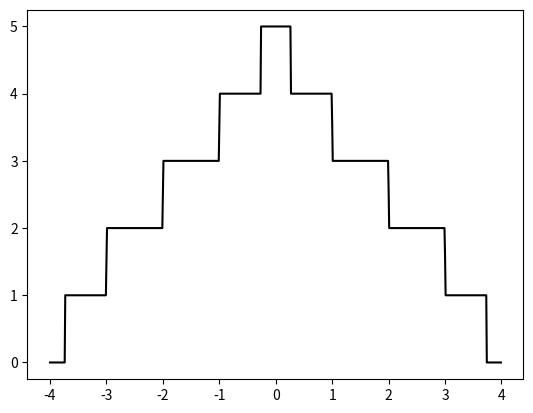

Write the Python code that produced this figure.
"""
This code is supported by the website: https://www.guanjihuan.com
The newest version of this code is on the web page: https://www.guanjihuan.com/archives/948
"""

import numpy as np
import matplotlib.pyplot as plt
import copy
import time


def matrix_00(width=10):  # 不赋值时默认为10
    h00 = np.zeros((width, width))
    for width0 in range(width-1):
        h00[width0, width0+1] = 1
        h00[width0+1, width0] = 1
    return h00


def matrix_01(width=10):  # 不赋值时默认为10
    h01 = np.identity(width)
    return h01


def main():
    start_time = time.time()
    h00 = matrix_00(width=5)
    h01 = matrix_01(width=5)
    fermi_energy_array = np.arange(-4, 4, .01)
    plot_conductance_energy(fermi_energy_array, h00, h01)
    end_time = time.time()
    print('运行时间=', end_time-start_time)


def plot_conductance_energy(fermi_energy_array, h00, h01):  # 画电导与费米能关系图
    dim = fermi_energy_array.shape[0]
    cond = np.zeros(dim)
    i0 = 0
    for fermi_energy0 in fermi_energy_array:
        cond0 = np.real(conductance(fermi_energy0 + 1e-12j, h00, h01))
        cond[i0] = cond0
        i0 += 1
    plt.plot(fermi_energy_array, cond, '-k')
    plt.show()


def transfer_matrix(fermi_energy, h00, h01, dim):   # 转移矩阵T。dim是传递矩阵h00和h01的维度
    transfer = np.zeros((2*dim, 2*dim), dtype=complex)
    transfer[0:dim, 0:dim] = np.dot(np.linalg.inv(h01), fermi_energy*np.identity(dim)-h00)   # np.dot()等效于np.matmul()
    transfer[0:dim, dim:2*dim] = np.dot(-1*np.linalg.inv(h01), h01.transpose().conj())
    transfer[dim:2*dim, 0:dim] = np.identity(dim)
    transfer[dim:2*dim, dim:2*dim] = 0  # a:b代表 a <= x < b，左闭右开
    return transfer  # 返回转移矩阵


def green_function_lead(fermi_energy, h00, h01, dim):  # 电极的表面格林函数
    transfer = transfer_matrix(fermi_energy, h00, h01, dim)
    eigenvalue, eigenvector = np.linalg.eig(transfer)
    ind = np.argsort(np.abs(eigenvalue))
    temp = np.zeros((2*dim, 2*dim), dtype=complex)
    i0 = 0
    for ind0 in ind:
        temp[:, i0] = eigenvector[:, ind0]
        i0 += 1
    s1 = temp[dim:2*dim, 0:dim]
    s2 = temp[0:dim, 0:dim]
    s3 = temp[dim:2*dim, dim:2*dim]
    s4 = temp[0:dim, dim:2*dim]
    right_lead_surface = np.linalg.inv(fermi_energy*np.identity(dim)-h00-np.dot(np.dot(h01, s2), np.linalg.inv(s1)))
    left_lead_surface = np.linalg.inv(fermi_energy*np.identity(dim)-h00-np.dot(np.dot(h01.transpose().conj(), s3), np.linalg.inv(s4)))
    return right_lead_surface, left_lead_surface  # 返回右电极的表面格林函数和左电极的表面格林函数


def self_energy_lead(fermi_energy, h00, h01, dim):  # 电极的自能
    right_lead_surface, left_lead_surface = green_function_lead(fermi_energy, h00, h01, dim)
    right_self_energy = np.dot(np.dot(h01, right_lead_surface), h01.transpose().conj())
    left_self_energy = np.dot(np.dot(h01.transpose().conj(), left_lead_surface), h01)
    return right_self_energy, left_self_energy  # 返回右边电极自能和左边电极自能


def conductance(fermi_energy, h00, h01, nx=300):  # 计算电导
    dim = h00.shape[0]
    right_self_energy, left_self_energy = self_energy_lead(fermi_energy, h00, h01, dim)
    for ix in range(nx):
        if ix == 0:
            green_nn_n = np.linalg.inv(fermi_energy*np.identity(dim)-h00-left_self_energy)
            green_0n_n = copy.deepcopy(green_nn_n)  # 如果直接用等于，两个变量会指向相同的id，改变一个值，另外一个值可能会发生改变，容易出错，所以要用上这个COPY
        elif ix != nx-1:
            green_nn_n = np.linalg.inv(fermi_energy*np.identity(dim)-h00-np.dot(np.dot(h01.transpose().conj(), green_nn_n), h01))
            green_0n_n = np.dot(np.dot(green_0n_n, h01), green_nn_n)
        else:
            green_nn_n = np.linalg.inv(fermi_energy*np.identity(dim)-h00-np.dot(np.dot(h01.transpose().conj(), green_nn_n), h01)-right_self_energy)
            green_0n_n = np.dot(np.dot(green_0n_n, h01), green_nn_n)
    right_self_energy = (right_self_energy - right_self_energy.transpose().conj())*(0+1j)
    left_self_energy = (left_self_energy - left_self_energy.transpose().conj())*(0+1j)
    transmission = np.trace(np.dot(np.dot(np.dot(left_self_energy, green_0n_n), right_self_energy), green_0n_n.transpose().conj()))
    return transmission  # 返回电导值


if __name__ == '__main__':
    main()
